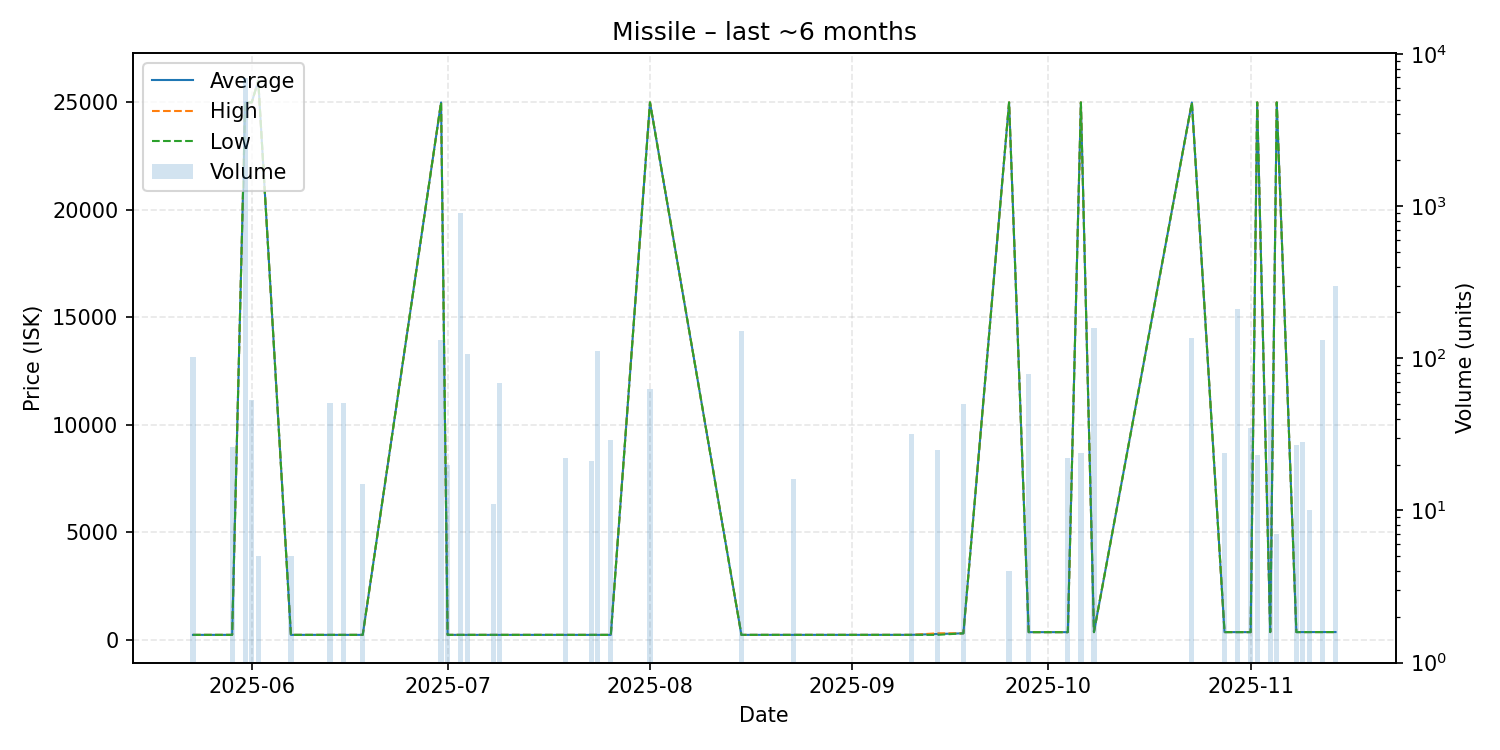

The file beside this chart, header and first rows:
date, average, highest, lowest, order_count, volume
2025-05-23, 228.5, 228.5, 228.5, 2, 102
2025-05-29, 228.5, 228.5, 228.5, 1, 26
2025-05-31, 25000, 25000, 25000, 2, 6968
2025-06-01, 25000, 25000, 25000, 1, 53
2025-06-02, 26010, 26010, 26010, 1, 5
2025-06-07, 228.5, 228.5, 228.5, 1, 5
2025-06-13, 228.5, 228.5, 228.5, 1, 51
2025-06-15, 228.5, 228.5, 228.5, 1, 51
2025-06-18, 228.6, 228.6, 228.6, 1, 15
2025-06-30, 25000, 25000, 25000, 1, 132
2025-07-01, 228.6, 228.6, 228.6, 1, 20
2025-07-03, 228.7, 228.7, 228.7, 1, 893
2025-07-04, 228.7, 228.7, 228.7, 1, 107
2025-07-08, 228.6, 228.6, 228.6, 1, 11
2025-07-09, 228.6, 228.6, 228.6, 1, 69
2025-07-19, 228.6, 228.6, 228.6, 1, 22
2025-07-23, 228.6, 228.6, 228.6, 1, 21
2025-07-24, 228.6, 228.6, 228.6, 1, 111
2025-07-26, 228.6, 228.6, 228.6, 1, 29
2025-08-01, 25000, 25000, 25000, 1, 63
2025-08-15, 228.8, 228.8, 228.8, 1, 151
2025-08-23, 228.9, 228.9, 228.9, 1, 16
2025-09-10, 229.3, 229.3, 229.3, 1, 32
2025-09-14, 268.9, 300.0, 229.3, 2, 25
2025-09-18, 300.3, 300.3, 300.3, 1, 50
2025-09-25, 25000, 25000, 25000, 1, 4
2025-09-28, 355.1, 355.1, 355.1, 1, 79
2025-10-04, 355.2, 355.2, 355.2, 1, 22
2025-10-06, 25000, 25000, 25000, 1, 24
2025-10-08, 356.2, 356.2, 356.2, 1, 157
2025-10-23, 25000, 25000, 25000, 1, 135
2025-10-28, 357.0, 357.0, 357.0, 1, 24
2025-10-30, 357.0, 357.0, 357.0, 1, 210
2025-11-01, 357.0, 357.0, 357.0, 1, 35
2025-11-02, 25000, 25000, 25000, 1, 23
2025-11-04, 357.8, 357.8, 357.8, 2, 57
2025-11-05, 25000, 25000, 25000, 1, 7
2025-11-08, 358.4, 358.4, 358.4, 1, 27
2025-11-09, 358.4, 358.4, 358.4, 1, 28
2025-11-10, 358.6, 358.6, 358.6, 1, 10
2025-11-12, 359.1, 359.1, 359.1, 1, 131
2025-11-14, 359.3, 359.3, 359.3, 2, 300
